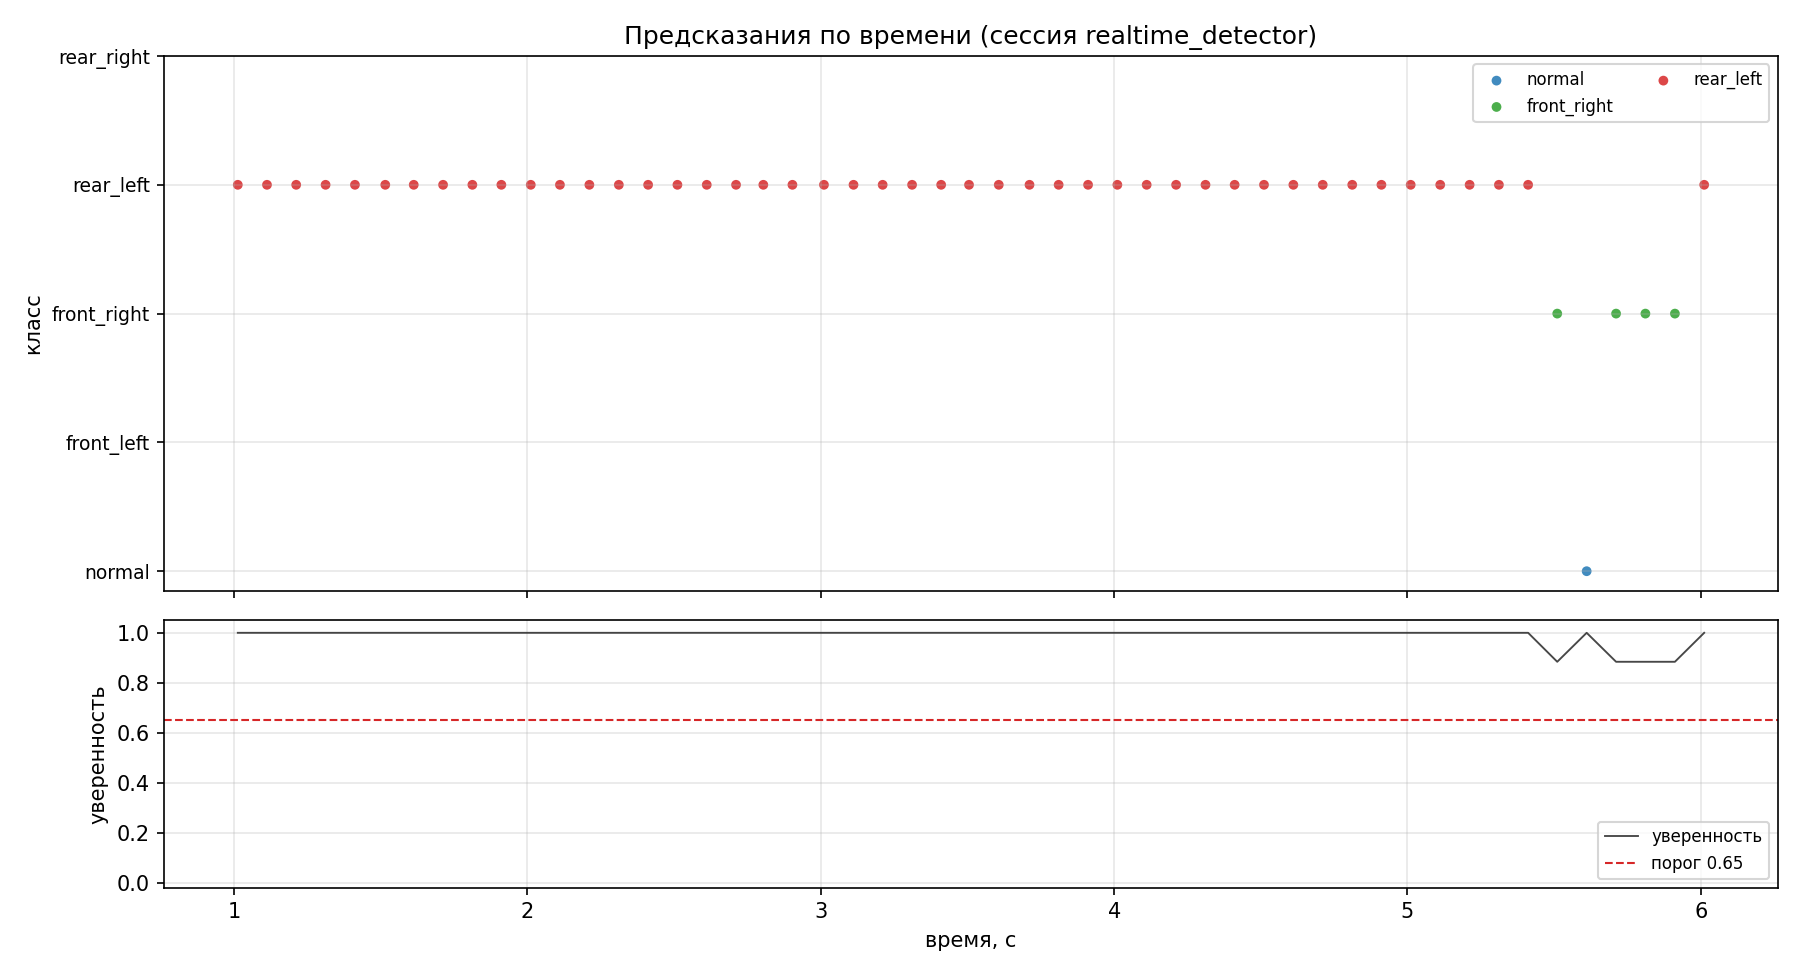

The data file committed next to this chart (first rows):
elapsed_s, prediction, confidence
1.012, rear_left, 1
1.112, rear_left, 1
1.212, rear_left, 1
1.312, rear_left, 1
1.412, rear_left, 1
1.515, rear_left, 1
1.612, rear_left, 1
1.712, rear_left, 1
1.812, rear_left, 1
1.911, rear_left, 1
2.011, rear_left, 1
2.111, rear_left, 1
2.211, rear_left, 1
2.311, rear_left, 1
2.411, rear_left, 1
2.511, rear_left, 1
2.611, rear_left, 1
2.711, rear_left, 1
2.804, rear_left, 1
2.903, rear_left, 1
3.011, rear_left, 1
3.112, rear_left, 1
3.211, rear_left, 1
3.311, rear_left, 1
3.410, rear_left, 1
3.505, rear_left, 1
3.607, rear_left, 1
3.711, rear_left, 1
3.811, rear_left, 1
3.911, rear_left, 1
4.011, rear_left, 1
4.111, rear_left, 1
4.211, rear_left, 1
4.311, rear_left, 1
4.411, rear_left, 1
4.511, rear_left, 1
4.611, rear_left, 1
4.711, rear_left, 1
4.812, rear_left, 1
4.911, rear_left, 1
5.011, rear_left, 1
5.112, rear_left, 1
5.212, rear_left, 1
5.312, rear_left, 1
5.411, rear_left, 1
5.511, front_right, 0.8840
5.611, normal, 1
5.711, front_right, 0.8840
5.811, front_right, 0.8840
5.912, front_right, 0.8840
6.012, rear_left, 1
